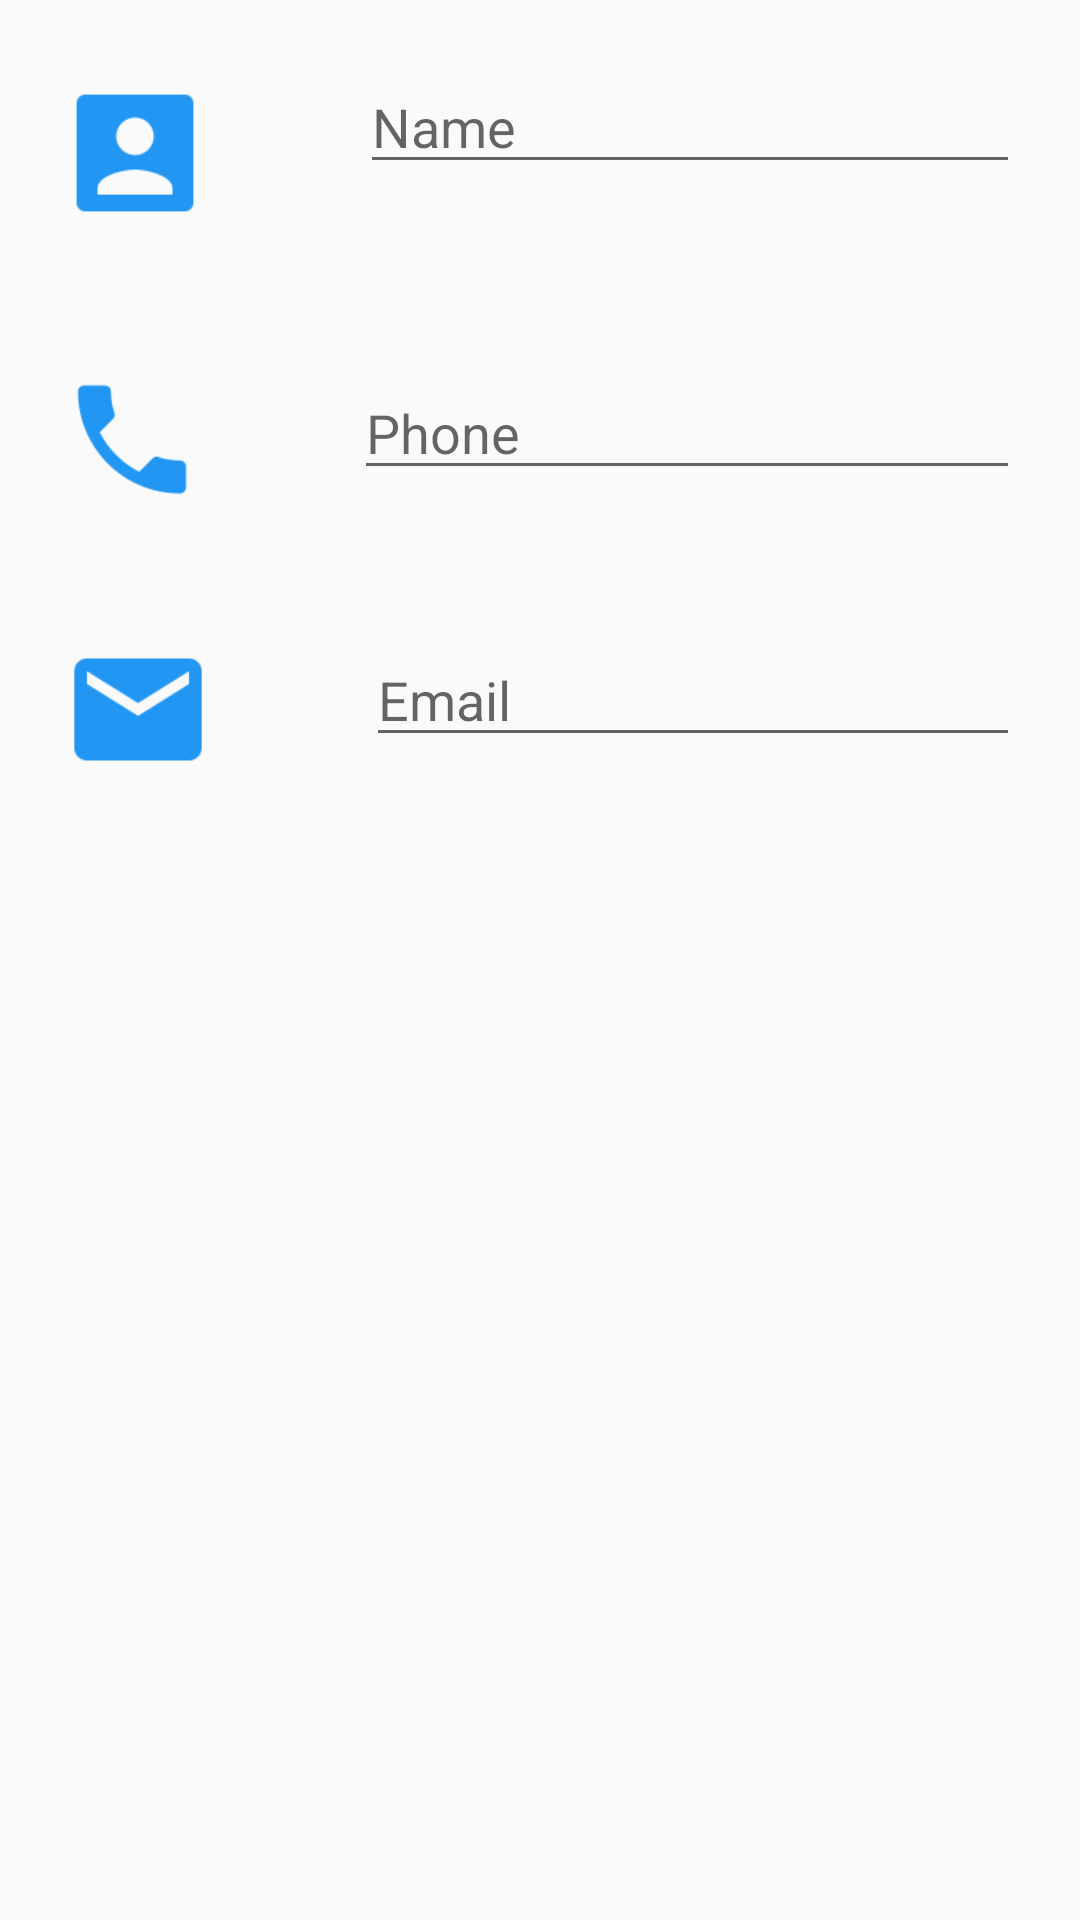

This screen was rendered from an Android layout file. Write that file and the resources it references.
<!-- AndroidManifest.xml: application theme AppTheme -->
<!-- res/layout/editdetails.xml -->
<?xml version="1.0" encoding="utf-8"?>
<LinearLayout xmlns:android="http://schemas.android.com/apk/res/android"
    xmlns:tools="http://schemas.android.com/tools"
    android:orientation="vertical"
    android:layout_width="match_parent"
    android:layout_height="match_parent"
    android:weightSum="1">

    <LinearLayout
        android:layout_width="match_parent"
        android:layout_height="wrap_content"
        android:layout_below="@+id/userinfo"
        android:orientation="horizontal"
        android:padding="20dp"
        android:weightSum="100"
        tools:layout_editor_absoluteX="0dp"
        tools:layout_editor_absoluteY="63dp">

        <ImageView
            android:id="@+id/name_iv"
            android:layout_width="50dp"
            android:layout_height="62dp"
            android:layout_marginRight="50dp"
            android:src="@drawable/ic_account_box_blue_500_36dp"
            android:text="Name:" />

        <EditText
            android:id="@+id/name"
            android:layout_width="match_parent"
            android:layout_height="wrap_content"
            android:layout_alignParentEnd="true"
            android:layout_alignParentTop="true"
            android:hint="Name"
            android:inputType="textPersonName" />
    </LinearLayout>

    <LinearLayout
        tools:layout_editor_absoluteX="0dp"
        tools:layout_editor_absoluteY="176dp"
        android:layout_width="match_parent"
        android:layout_height="wrap_content"
        android:orientation="horizontal"
        android:padding="20dp"
        android:weightSum="1">

        <ImageView
            android:id="@+id/phone_iv"
            android:layout_width="48dp"
            android:layout_height="49dp"
            android:layout_below="@+id/name_iv"
            android:layout_marginRight="50dp"
            android:src="@drawable/ic_call_blue_500_36dp"
            android:text="Contact:" />

        <EditText
            android:id="@+id/phone"
            android:layout_width="match_parent"
            android:layout_height="wrap_content"
            android:layout_alignParentStart="true"
            android:layout_below="@+id/name"
            android:hint="Phone"
            android:inputType="textPersonName" />
    </LinearLayout>

    <LinearLayout
        android:layout_width="match_parent"
        android:layout_height="wrap_content"
        android:layout_gravity="end"
        android:layout_weight="1.58"
        android:orientation="horizontal"
        android:padding="20dp"
        tools:layout_editor_absoluteX="0dp"
        tools:layout_editor_absoluteY="285dp">

        <ImageView
            android:id="@+id/email_iv"
            android:layout_width="52dp"
            android:layout_height="51dp"
            android:layout_below="@+id/phone_iv"
            android:layout_marginRight="50dp"
            android:src="@drawable/ic_email_blue_500_36dp"
            android:text="Email:" />

        <EditText
            android:id="@+id/email"
            android:layout_width="233dp"
            android:layout_height="wrap_content"
            android:layout_alignParentStart="true"
            android:layout_below="@+id/phone"
            android:layout_weight="4219.49"
            android:hint="Email"
            android:inputType="textPersonName" />


    </LinearLayout>
</LinearLayout>
<!-- resources referenced by this layout -->
<resources>
  <!-- drawable ic_account_box_blue_500_36dp: png bitmap (drawable-hdpi, 417 bytes) -->
  <!-- drawable ic_call_blue_500_36dp: png bitmap (drawable-hdpi, 587 bytes) -->
  <!-- drawable ic_email_blue_500_36dp: png bitmap (drawable-hdpi, 473 bytes) -->
  <style name="AppTheme" parent="Theme.AppCompat.Light.DarkActionBar">
          
          <item name="colorPrimary">@color/colorPrimary</item>
          <item name="colorPrimaryDark">@color/colorPrimaryDark</item>
          <item name="colorAccent">@color/colorAccent</item>
      </style>
  <color name="colorPrimary">#3F51B5</color>
  <color name="colorPrimaryDark">#303F9F</color>
  <color name="colorAccent">#FF4081</color>
</resources>
